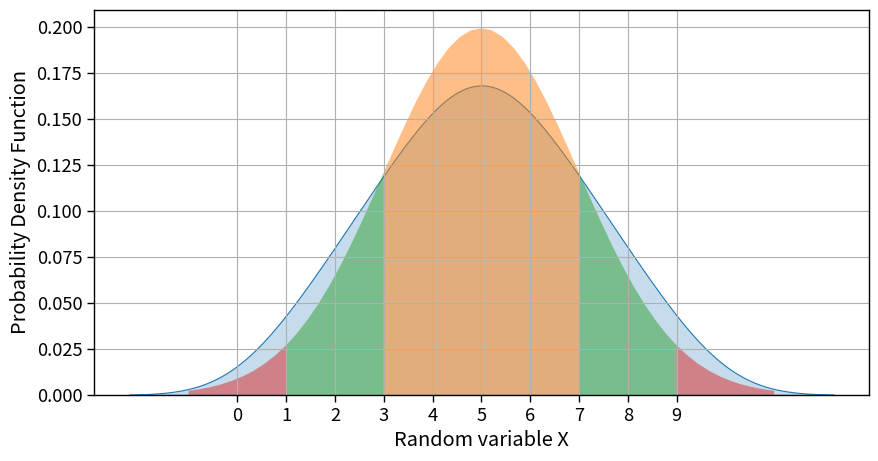

This chart was generated by the following Python code:
import numpy as np
from scipy.stats import norm
import matplotlib.pyplot as plt
import seaborn as sns
# Line width: Maximum 130 characters in the output, post which it will continue in next line.
np.set_printoptions(linewidth=130)
sns.set_context("paper", font_scale=1.5)
# Distribution
X = [1, 2, 2, 3, 3, 3, 4, 4, 4, 4, 5, 5, 5, 5, 5, 6, 6, 6, 6, 7, 7, 7, 8, 8, 9]
mean = np.mean(X)
var = np.var(X)
std = np.std(X)
print("Mean:", mean)
print("Variance:", var)
print("Standard Deviation:", std)
"""
Mean: 5.0
Variance: 4.0
Standard Deviation: 2.0
"""
plt.figure(figsize=(10, 5))
ax = sns.kdeplot(X, shade=True)
N = 10
for i in [1, 2, 3]:
    x1 = np.linspace(mean - i*std, mean - (i - 1)*std, N)
    x2 = np.linspace(mean - (i - 1)*std, mean + (i - 1)*std, N)
    x3 = np.linspace(mean + (i - 1)*std, mean + i*std, N)
    x = np.concatenate((x1, x2, x3))
    x = np.where((mean - (i - 1)*std < x) & (x < mean + (i - 1)*std), np.nan, x)
    y = norm.pdf(x, mean, std)
    ax.fill_between(x, y, alpha=0.5)
plt.xlabel("Random variable X")
plt.ylabel("Probability Density Function")
plt.xticks(ticks=range(0, 10))
plt.grid()
plt.show()